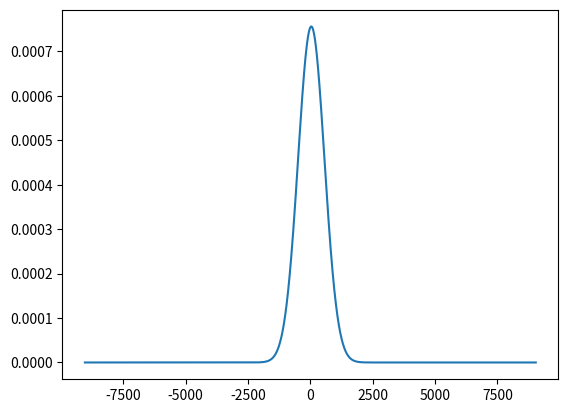

The script that saved this image:
import matplotlib.pyplot as plt
import numpy as np
import scipy
import statistics 

data = [1.1920928955078125e-06, 1.1920928955078125e-06, 7.152557373046875e-07, 9.5367431640625e-07, 1.430511474609375e-06, 1.1920928955078125e-06, 7.152557373046875e-07, 1.1920928955078125e-06, 1.1920928955078125e-06, 9.5367431640625e-07, 1.1920928955078125e-06, 9.5367431640625e-07, 7.152557373046875e-07, 1.1920928955078125e-06, 1.1920928955078125e-06, 9.5367431640625e-07, 9.5367431640625e-07, 9.5367431640625e-07, 1.1920928955078125e-06, 1.1920928955078125e-06, 1.1920928955078125e-06, 7.152557373046875e-07, 9.5367431640625e-07, 9.5367431640625e-07, 9.5367431640625e-07, 9.5367431640625e-07, 9.5367431640625e-07, 1.1920928955078125e-06, 1.1920928955078125e-06, 7.390975952148438e-05, 7.152557373046875e-07, 9.5367431640625e-07, 9.5367431640625e-07, 9.5367431640625e-07, 9.5367431640625e-07, 1.1920928955078125e-06, 7.152557373046875e-07, 9.5367431640625e-07, 9.5367431640625e-07, 7.152557373046875e-07, 9.5367431640625e-07, 1.430511474609375e-06, 9.5367431640625e-07, 9.5367431640625e-07, 1.1920928955078125e-06, 7.152557373046875e-07, 9.5367431640625e-07, 1.430511474609375e-06, 9.5367431640625e-07, 9.5367431640625e-07, 1.33514404296875e-05, 1.430511474609375e-06, 1.1920928955078125e-06, 9.5367431640625e-07, 9.5367431640625e-07, 7.152557373046875e-07, 1.430511474609375e-06, 7.152557373046875e-07, 1.1920928955078125e-06, 9.5367431640625e-07, 9.5367431640625e-07, 9.5367431640625e-07, 1.1920928955078125e-06, 1.1920928955078125e-06, 1.1920928955078125e-06, 9.5367431640625e-07, 9.5367431640625e-07, 3.814697265625e-06, 9.5367431640625e-07, 1.1920928955078125e-06, 7.152557373046875e-07, 9.5367431640625e-07, 9.5367431640625e-07, 1.1920928955078125e-06, 9.5367431640625e-07, 9.5367431640625e-07, 9.5367431640625e-07, 1.1920928955078125e-06, 9.5367431640625e-07, 9.5367431640625e-07, 1.1920928955078125e-06, 1.1920928955078125e-06, 1.1920928955078125e-06, 7.867813110351562e-06, 7.152557373046875e-07, 7.152557373046875e-07, 3.5762786865234375e-06, 0.0002887248992919922, 7.152557373046875e-07, 1.1920928955078125e-06, 9.5367431640625e-07, 9.5367431640625e-07, 1.1920928955078125e-06, 9.5367431640625e-07, 1.1920928955078125e-06, 9.5367431640625e-07, 1.1920928955078125e-06, 9.5367431640625e-07, 1.1920928955078125e-06, 9.5367431640625e-07, 7.152557373046875e-07, 9.5367431640625e-07, 9.5367431640625e-07, 1.1920928955078125e-06, 9.5367431640625e-07, 1.1920928955078125e-06, 7.152557373046875e-07, 7.152557373046875e-07, 9.5367431640625e-07, 1.1920928955078125e-06, 7.152557373046875e-07, 1.430511474609375e-06, 1.1920928955078125e-06, 1.1920928955078125e-06, 9.5367431640625e-07, 9.5367431640625e-07, 3.814697265625e-06, 1.1920928955078125e-06, 1.430511474609375e-06, 9.5367431640625e-07, 9.5367431640625e-07, 9.5367431640625e-07, 1.430511474609375e-06, 9.5367431640625e-07, 7.152557373046875e-07, 4.76837158203125e-06, 7.152557373046875e-07, 4.0531158447265625e-06, 1.1920928955078125e-06, 5.245208740234375e-06, 9.5367431640625e-07, 4.291534423828125e-06, 1.1920928955078125e-06, 7.152557373046875e-07, 1.1920928955078125e-06, 9.5367431640625e-07, 9.5367431640625e-07, 1.1920928955078125e-06, 9.5367431640625e-07, 9.5367431640625e-07, 9.5367431640625e-07, 9.5367431640625e-07, 7.152557373046875e-07, 1.1920928955078125e-06, 1.430511474609375e-06, 7.152557373046875e-07, 1.1920928955078125e-06, 1.1920928955078125e-06, 9.5367431640625e-07, 1.1920928955078125e-06, 1.1920928955078125e-06, 7.152557373046875e-07, 9.5367431640625e-07, 1.1920928955078125e-06, 9.5367431640625e-07, 1.1920928955078125e-06, 7.152557373046875e-07, 9.5367431640625e-07, 9.5367431640625e-07, 1.1920928955078125e-06, 9.5367431640625e-07, 1.1920928955078125e-06, 9.5367431640625e-07, 9.5367431640625e-07, 1.1920928955078125e-06, 1.1920928955078125e-06, 9.5367431640625e-07, 9.5367431640625e-07, 9.5367431640625e-07, 9.5367431640625e-07, 7.152557373046875e-07, 7.3909759521484375e-06, 7.152557373046875e-07, 9.5367431640625e-07, 7.152557373046875e-07, 1.1920928955078125e-06, 9.5367431640625e-07, 9.5367431640625e-07, 7.152557373046875e-07, 7.152557373046875e-07, 7.152557373046875e-07, 9.5367431640625e-07, 9.5367431640625e-07, 9.5367431640625e-07, 7.152557373046875e-07, 9.5367431640625e-07, 5.4836273193359375e-06, 1.430511474609375e-06, 3.814697265625e-06, 9.5367431640625e-07, 9.5367431640625e-07, 9.5367431640625e-07, 1.1920928955078125e-06, 9.5367431640625e-07, 5.9604644775390625e-06, 7.152557373046875e-07, 9.5367431640625e-07, 9.5367431640625e-07, 1.1920928955078125e-06, 1.430511474609375e-06, 1.430511474609375e-06, 1.1920928955078125e-06, 9.5367431640625e-07, 7.152557373046875e-07, 1.1920928955078125e-06, 1.430511474609375e-06, 9.5367431640625e-07, 1.430511474609375e-06, 7.152557373046875e-07, 1.430511474609375e-06, 1.1920928955078125e-06, 1.1920928955078125e-06, 9.5367431640625e-07, 9.5367431640625e-07, 7.152557373046875e-07, 5.245208740234375e-06, 9.5367431640625e-07, 9.5367431640625e-07, 1.430511474609375e-06, 1.1920928955078125e-06, 9.5367431640625e-07, 9.5367431640625e-07, 9.5367431640625e-07, 7.152557373046875e-07, 1.1920928955078125e-06, 9.5367431640625e-07, 9.5367431640625e-07, 9.5367431640625e-07, 9.5367431640625e-07, 9.5367431640625e-07, 1.1920928955078125e-06, 1.1920928955078125e-06, 9.5367431640625e-07, 9.5367431640625e-07, 9.5367431640625e-07, 9.5367431640625e-07, 4.0531158447265625e-06, 9.5367431640625e-07, 1.1920928955078125e-06, 1.1920928955078125e-06, 7.152557373046875e-07, 1.430511474609375e-06, 7.152557373046875e-07, 9.5367431640625e-07, 9.5367431640625e-07, 9.5367431640625e-07, 9.5367431640625e-07, 1.1920928955078125e-06, 9.5367431640625e-07, 7.152557373046875e-07, 9.5367431640625e-07, 1.1920928955078125e-06, 9.5367431640625e-07, 1.1920928955078125e-06, 1.430511474609375e-06, 7.152557373046875e-07, 1.1920928955078125e-06, 1.1920928955078125e-06, 1.1920928955078125e-06, 9.5367431640625e-07, 9.5367431640625e-07, 9.5367431640625e-07, 7.152557373046875e-07, 1.430511474609375e-06, 9.5367431640625e-07, 9.5367431640625e-07, 4.76837158203125e-06, 9.5367431640625e-07, 9.5367431640625e-07, 1.0251998901367188e-05, 9.5367431640625e-07, 9.5367431640625e-07, 9.5367431640625e-07, 1.1920928955078125e-06, 1.1920928955078125e-06, 1.1920928955078125e-06, 7.152557373046875e-07, 9.5367431640625e-07, 1.430511474609375e-06, 7.152557373046875e-07, 1.1920928955078125e-06, 9.5367431640625e-07, 7.152557373046875e-07, 9.5367431640625e-07, 9.5367431640625e-07, 9.775161743164062e-06, 9.5367431640625e-07, 9.5367431640625e-07, 9.5367431640625e-07, 9.5367431640625e-07, 7.152557373046875e-07, 9.5367431640625e-07, 9.5367431640625e-07, 0.00012803077697753906, 7.152557373046875e-07, 1.1920928955078125e-06, 9.5367431640625e-07, 1.1920928955078125e-06, 7.3909759521484375e-06, 9.5367431640625e-07, 9.5367431640625e-07, 9.5367431640625e-07, 9.5367431640625e-07, 7.152557373046875e-07, 1.1920928955078125e-06, 9.5367431640625e-07, 7.152557373046875e-07, 1.1920928955078125e-06, 9.5367431640625e-07, 7.152557373046875e-07, 7.152557373046875e-07, 1.1920928955078125e-06, 1.1920928955078125e-06, 1.1920928955078125e-06, 1.1920928955078125e-06, 9.5367431640625e-07, 9.5367431640625e-07, 8.344650268554688e-06, 9.5367431640625e-07, 1.1920928955078125e-06, 9.5367431640625e-07, 7.152557373046875e-07, 9.5367431640625e-07, 9.5367431640625e-07, 7.152557373046875e-07, 7.152557373046875e-07, 1.1920928955078125e-06, 1.430511474609375e-06, 7.152557373046875e-07, 9.5367431640625e-07, 1.6689300537109375e-06, 7.152557373046875e-07, 8.106231689453125e-06, 7.152557373046875e-07, 1.1920928955078125e-06, 1.1920928955078125e-06, 1.430511474609375e-06, 7.152557373046875e-07, 1.1920928955078125e-06, 9.5367431640625e-07, 7.152557373046875e-07, 9.5367431640625e-07, 1.1920928955078125e-06, 9.5367431640625e-07, 7.152557373046875e-07, 1.1920928955078125e-06, 9.5367431640625e-07, 9.5367431640625e-07, 9.5367431640625e-07, 9.5367431640625e-07, 9.5367431640625e-07, 9.5367431640625e-07, 9.5367431640625e-07, 1.1920928955078125e-06, 7.152557373046875e-07, 7.152557373046875e-07, 9.5367431640625e-07, 9.5367431640625e-07, 9.5367431640625e-07, 7.152557373046875e-07, 1.1920928955078125e-06, 2.1457672119140625e-06, 9.5367431640625e-07, 9.5367431640625e-07, 9.5367431640625e-07, 1.0251998901367188e-05, 9.5367431640625e-07, 5.9604644775390625e-06, 7.152557373046875e-07, 9.5367431640625e-07, 9.5367431640625e-07, 1.1920928955078125e-06, 9.5367431640625e-07, 9.5367431640625e-07, 9.5367431640625e-07, 9.5367431640625e-07, 9.5367431640625e-07, 9.5367431640625e-07, 9.5367431640625e-07, 7.152557373046875e-07, 9.5367431640625e-07, 1.430511474609375e-06, 1.1920928955078125e-06, 9.5367431640625e-07, 7.152557373046875e-07, 9.5367431640625e-07, 4.0531158447265625e-06, 9.5367431640625e-07, 3.814697265625e-06, 7.152557373046875e-07, 9.5367431640625e-07, 9.5367431640625e-07, 1.1920928955078125e-06, 9.5367431640625e-07, 9.5367431640625e-07, 1.1920928955078125e-06, 9.5367431640625e-07, 9.5367431640625e-07, 9.5367431640625e-07, 9.5367431640625e-07, 9.5367431640625e-07, 7.152557373046875e-07, 1.1920928955078125e-06, 6.9141387939453125e-06, 7.152557373046875e-07, 4.5299530029296875e-06, 1.1920928955078125e-06, 7.152557373046875e-07, 7.152557373046875e-07, 1.1920928955078125e-06, 7.152557373046875e-07, 9.5367431640625e-07, 7.152557373046875e-07, 7.152557373046875e-07, 9.5367431640625e-07, 7.152557373046875e-07, 1.1920928955078125e-06, 7.152557373046875e-07, 9.5367431640625e-07, 9.5367431640625e-07, 9.5367431640625e-07, 9.5367431640625e-07, 7.62939453125e-06, 7.152557373046875e-07, 9.5367431640625e-07, 1.1920928955078125e-06, 7.152557373046875e-07, 9.5367431640625e-07, 9.5367431640625e-07, 7.152557373046875e-07, 4.76837158203125e-07, 4.8160552978515625e-05, 9.5367431640625e-07, 7.152557373046875e-07, 9.5367431640625e-07, 7.152557373046875e-07, 9.5367431640625e-07, 9.5367431640625e-07, 9.5367431640625e-07, 1.1920928955078125e-06, 7.152557373046875e-07, 7.152557373046875e-07, 9.5367431640625e-07, 7.152557373046875e-07, 1.1920928955078125e-06, 3.814697265625e-06, 4.76837158203125e-07, 2.86102294921875e-06, 7.152557373046875e-07, 6.198883056640625e-06, 9.5367431640625e-07, 2.1457672119140625e-06, 9.5367431640625e-07, 4.76837158203125e-07, 1.1920928955078125e-06, 9.5367431640625e-07, 1.1920928955078125e-06, 1.1920928955078125e-06, 9.5367431640625e-07, 7.152557373046875e-07, 7.152557373046875e-07, 9.5367431640625e-07, 7.152557373046875e-07, 5.7220458984375e-06, 7.152557373046875e-07, 1.1920928955078125e-06, 9.5367431640625e-07, 9.5367431640625e-07, 7.152557373046875e-07, 7.152557373046875e-07, 7.152557373046875e-07, 9.5367431640625e-07, 1.1920928955078125e-06, 7.152557373046875e-07, 9.5367431640625e-07, 7.152557373046875e-07, 1.1920928955078125e-06, 1.430511474609375e-06, 9.5367431640625e-07, 7.152557373046875e-07, 5.0067901611328125e-06, 1.1920928955078125e-06, 9.5367431640625e-07, 9.5367431640625e-07, 1.1920928955078125e-06, 7.152557373046875e-07, 9.5367431640625e-07, 9.5367431640625e-07, 9.5367431640625e-07, 9.5367431640625e-07, 1.1920928955078125e-06, 0.0008673667907714844, 9.5367431640625e-07, 9.5367431640625e-07, 7.152557373046875e-07, 1.1920928955078125e-06, 9.5367431640625e-07, 7.152557373046875e-07, 1.1920928955078125e-06, 7.152557373046875e-07, 0.007703542709350586, 4.76837158203125e-06, 9.5367431640625e-07, 1.1920928955078125e-06, 7.152557373046875e-07, 0.009038686752319336, 7.152557373046875e-07, 7.152557373046875e-07]
data = np.array(data)
data = data * 1000000.0


data_mean = np.mean(data)
data_max = np.max(data)
data_min = np.min(data)
s = statistics.stdev(data)
x = np.arange(start=data_min, step=0.2, stop=data_max)
y = np.zeros(len(x))

print(f"Mean: {round(data_mean, 2)} | Min: {round(data_min, 2)} | Max: {round(data_max, 2)} | stdev: {round(s, 2)}")
# for idx, item in enumerate(x):
#     for val in data:
#         if val >= item/2 and val < x[ min(idx + 1, len(x) - 1)]/2.0:
#             y[idx] = y[idx] + 1

x1 = np.arange(start=-data_max, step=0.001, stop=data_max)
y1 = scipy.stats.norm.pdf(x1, data_mean, s)
plt.plot(x1, y1)
#plt.plot(x, y * np.max(y1) / np.max(y))
plt.show()
